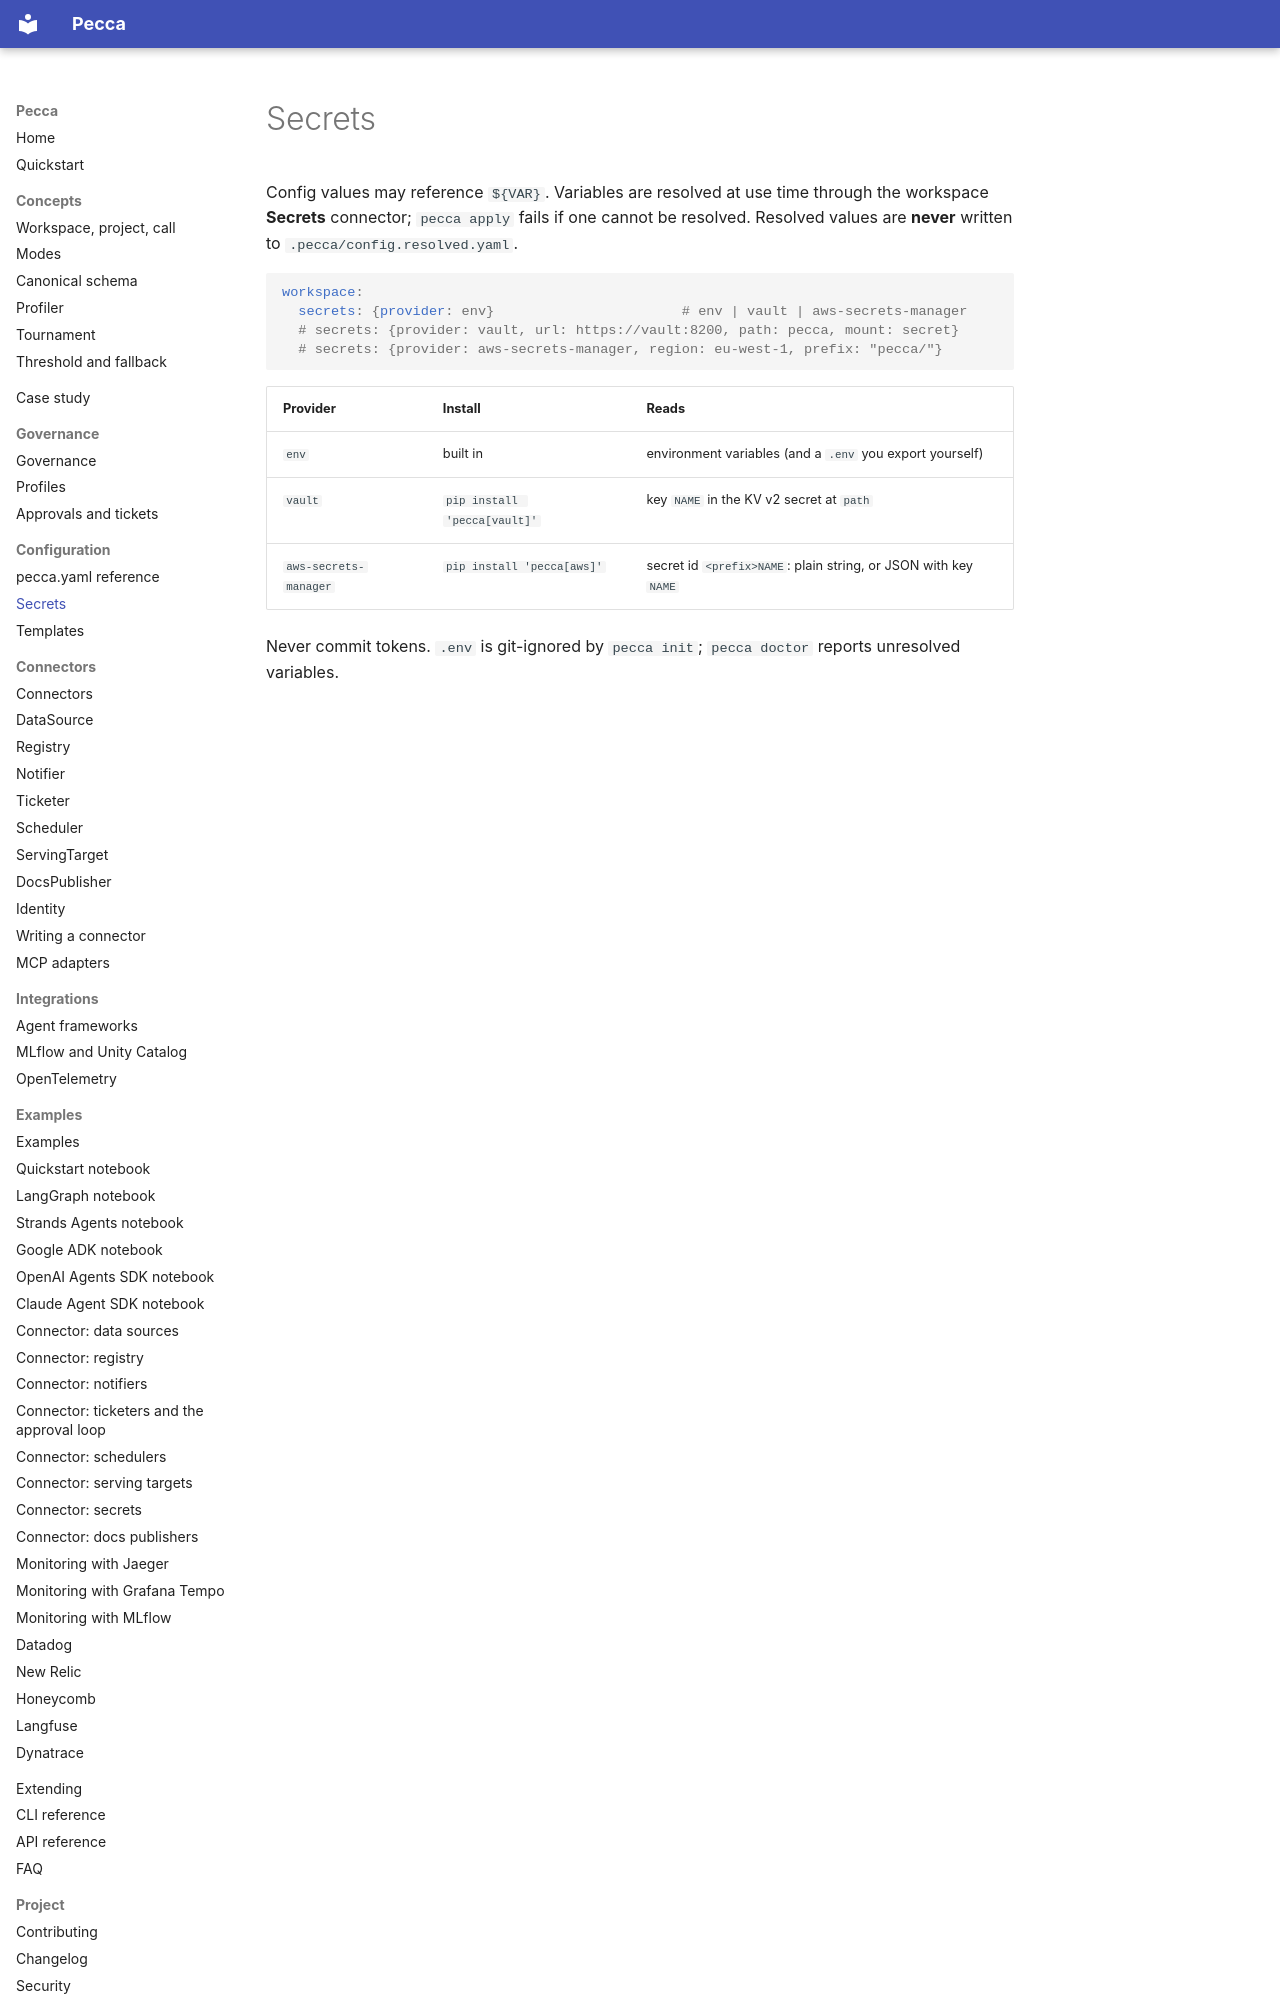

repository: pecca-core/pecca · page: config/secrets/index.html · generator: mkdocs

# Secrets

Config values may reference `${VAR}`. Variables are resolved at use time through the workspace **Secrets** connector; `pecca apply` fails if one cannot be resolved. Resolved values are **never** written to `.pecca/config.resolved.yaml`.

```yaml
workspace:
  secrets: {provider: env}                       # env | vault | aws-secrets-manager
  # secrets: {provider: vault, url: https://vault:8200, path: pecca, mount: secret}
  # secrets: {provider: aws-secrets-manager, region: eu-west-1, prefix: "pecca/"}
```

| Provider | Install | Reads |
| --- | --- | --- |
| `env` | built in | environment variables (and a `.env` you export yourself) |
| `vault` | `pip install 'pecca[vault]'` | key `NAME` in the KV v2 secret at `path` |
| `aws-secrets-manager` | `pip install 'pecca[aws]'` | secret id `<prefix>NAME`: plain string, or JSON with key `NAME` |
